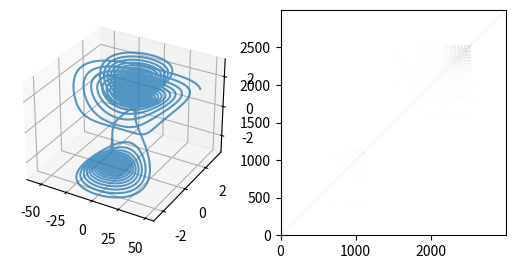

This figure's Python source:
#!/usr/bin/env python3
## @package lab5
#  @brief Лабораторна робота 5
#  \image html Lab5_1.png
#  \image latex Lab5_1.png
#  \image html Lab5_2.png
#  \image latex Lab5_2.png
#  \image html Lab5_3.png
#  \image latex Lab5_3.png
import matplotlib.pyplot as plt
import numpy as np
from scipy.integrate import odeint

## @brief Час на якому траекторія зупиниться.
tEnd = 10
## @brief Кількість часових точок.
tSize = 100000
dSize = 1000
## @brief Початкова точка
startPoint = [50, 2, 2]
epsillon = 0.001


## @brief Обчислює похідну для системи.
# @param X точка системи
# @param t час
# @return вектор похідної
def sys(X, t=0) -> np.ndarray:
    x, y, z = X
    return np.array([
        1000-3*x-1000*y**2+10*z**2,
        y+2*z+x*(y+z*4/3),
        -2*y+z+x*(-y*4/3+z)
    ])


## @brief Побудувати аттрактор
def draw_attractor() -> None:
    tspan = np.linspace(0, tEnd, dSize)
    ys = odeint(sys, startPoint, tspan)
    xx, yy = np.meshgrid(ys, ys)
    I = (abs(xx - yy) - epsillon) > 0
    
    tspan = np.linspace(0, tEnd, tSize)
    ys = odeint(sys, startPoint, tspan)

    fig = plt.figure()
    ax = fig.add_subplot(1,2,1,projection='3d')
    ax.plot3D(ys[:,0], ys[:,1], ys[:,2], alpha=0.75)
    ax = fig.add_subplot(1,2,2)
    ax.imshow(I, cmap=plt.cm.gray, origin='lower')
    plt.show()


draw_attractor()
